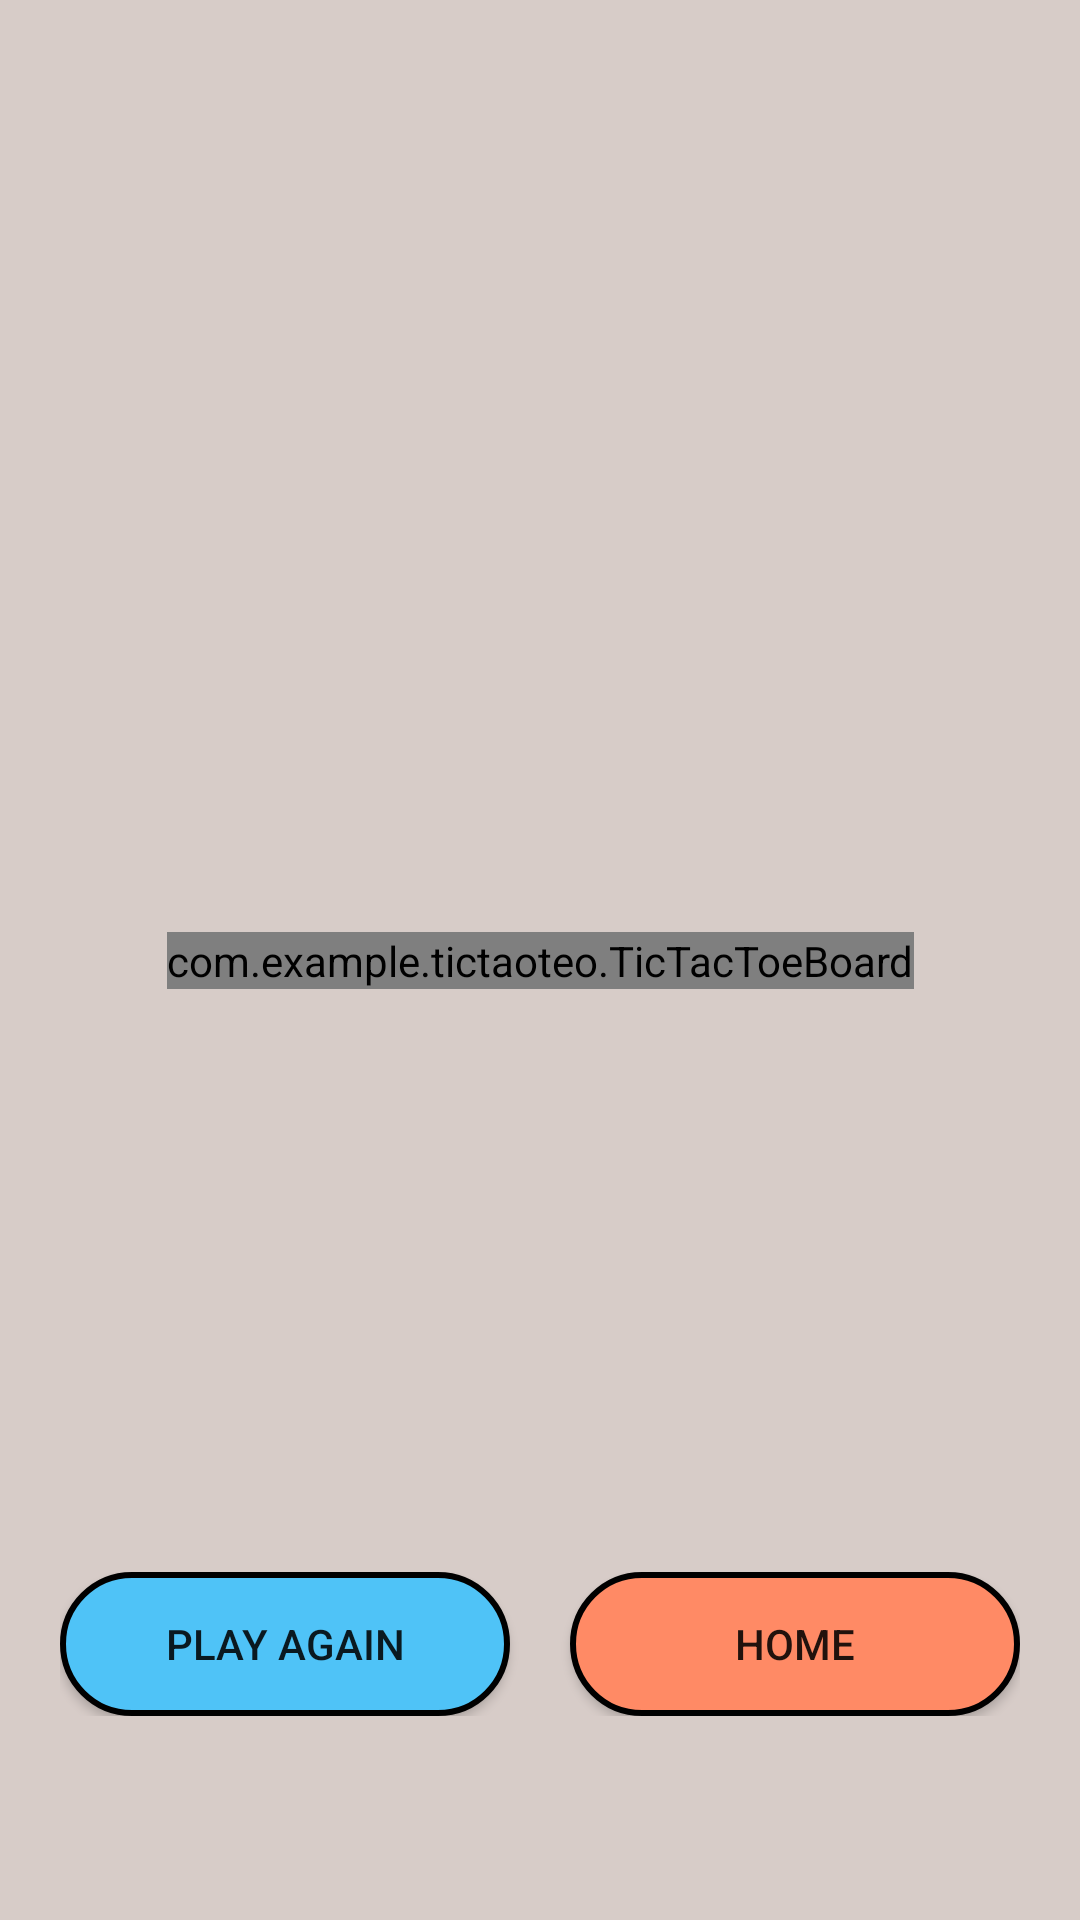

Produce the Android XML layout that renders to this screen, including the resource entries it uses.
<!-- AndroidManifest.xml: application theme Theme.TicTaoTeo -->
<!-- res/layout/activity_game_display.xml -->
<?xml version="1.0" encoding="utf-8"?>
<androidx.constraintlayout.widget.ConstraintLayout xmlns:android="http://schemas.android.com/apk/res/android"
    xmlns:app="http://schemas.android.com/apk/res-auto"
    xmlns:tools="http://schemas.android.com/tools"
    xmlns:custom="http://schemas.android.com/apk/res-auto"
    android:layout_width="match_parent"
    android:layout_height="match_parent"
    tools:context=".GameDisplay"
    android:background="#D7CCC8"
    >

    <TextView
        android:id="@+id/textView5"
        android:layout_width="wrap_content"
        android:layout_height="wrap_content"
        android:layout_marginTop="44dp"

        android:textSize="24sp"
        android:textStyle="bold"
        app:layout_constraintEnd_toEndOf="parent"
        app:layout_constraintHorizontal_bias="0.498"
        app:layout_constraintStart_toStartOf="parent"
        app:layout_constraintTop_toTopOf="parent" />

    <androidx.constraintlayout.widget.ConstraintLayout
        android:layout_width="wrap_content"
        android:layout_height="wrap_content"
        android:layout_marginBottom="68dp"
        app:layout_constraintBottom_toBottomOf="parent"
        app:layout_constraintEnd_toEndOf="parent"
        app:layout_constraintHorizontal_bias="0.496"
        app:layout_constraintStart_toStartOf="parent">

        <Button
            android:id="@+id/button3"
            android:layout_width="150dp"
            android:layout_height="wrap_content"
            android:background="@drawable/blue_button"
            android:onClick="playAgainButtonClick"
            android:text="@string/playAgainButton"
            app:layout_constraintBottom_toBottomOf="parent"
            app:layout_constraintEnd_toStartOf="@+id/button4"
            app:layout_constraintStart_toStartOf="parent"
            app:layout_constraintTop_toTopOf="parent"
            app:layout_constraintVertical_bias="0.0" />

        <Button
            android:id="@+id/button4"
            android:layout_width="150dp"
            android:layout_height="wrap_content"
            android:layout_marginStart="20dp"
            android:background="@drawable/red_button"
            android:onClick="homeButton"
            android:text="@string/homeButton"
            app:layout_constraintBottom_toBottomOf="parent"
            app:layout_constraintEnd_toEndOf="parent"
            app:layout_constraintStart_toEndOf="@+id/button3"
            app:layout_constraintTop_toTopOf="parent" />
    </androidx.constraintlayout.widget.ConstraintLayout>

    <com.example.tictaoteo.TicTacToeBoard
        android:id="@+id/ticTacToeBoard"
        android:layout_width="wrap_content"
        android:layout_height="wrap_content"
        app:layout_constraintBottom_toBottomOf="parent"
        app:layout_constraintEnd_toEndOf="parent"
        app:layout_constraintStart_toStartOf="parent"
        app:layout_constraintTop_toTopOf="parent"
        custom:boardColor="#000000"
        custom:XColor = "#FF0000"
        custom:OColor = "#0000FF"
        />
</androidx.constraintlayout.widget.ConstraintLayout>
<!-- resources referenced by this layout -->
<resources>
  <!-- drawable blue_button (drawable) -->
  <?xml version="1.0" encoding="utf-8"?>
  <selector xmlns:android="http://schemas.android.com/apk/res/android">
  
      <item>
  
          <shape android:shape="rectangle">
  
              <solid android:color="#4FC3F7" />
  
              <corners android:radius="100dp" />
  
              <stroke android:color="@color/black" android:width="2dp" />
  
          </shape>
  
      </item>
  
  </selector>
  <!-- drawable red_button (drawable) -->
  <?xml version="1.0" encoding="utf-8"?>
  <selector xmlns:android="http://schemas.android.com/apk/res/android">
  
      <item>
  
          <shape android:shape="rectangle">
  
              <solid android:color="#FF8A65" />
  
              <corners android:radius="100dp" />
  
              <stroke android:color="@color/black" android:width="2dp" />
  
          </shape>
  
      </item>
  </selector>
  <string name="homeButton">Home</string>
  <string name="playAgainButton">Play Again</string>
  <style name="Theme.TicTaoTeo" parent="Theme.AppCompat.Light.NoActionBar">
          
          <item name="colorPrimary">@color/purple_500</item>
          <item name="colorPrimaryVariant">@color/purple_700</item>
          <item name="colorOnPrimary">@color/white</item>
          
          <item name="colorSecondary">@color/teal_200</item>
          <item name="colorSecondaryVariant">@color/teal_700</item>
          <item name="colorOnSecondary">@color/black</item>
          
          <item name="android:statusBarColor">?attr/colorPrimaryVariant</item>
          
      </style>
  <!-- not gathered from this repository: default colours our renderer supplied (Android Studio template values) -->
  <color name="purple_500">#FF6200EE</color>
  <color name="purple_700">#FF3700B3</color>
  <color name="teal_200">#FF03DAC5</color>
  <color name="teal_700">#FF018786</color>
  <color name="black">#FF000000</color>
  <color name="white">#FFFFFFFF</color>
</resources>
